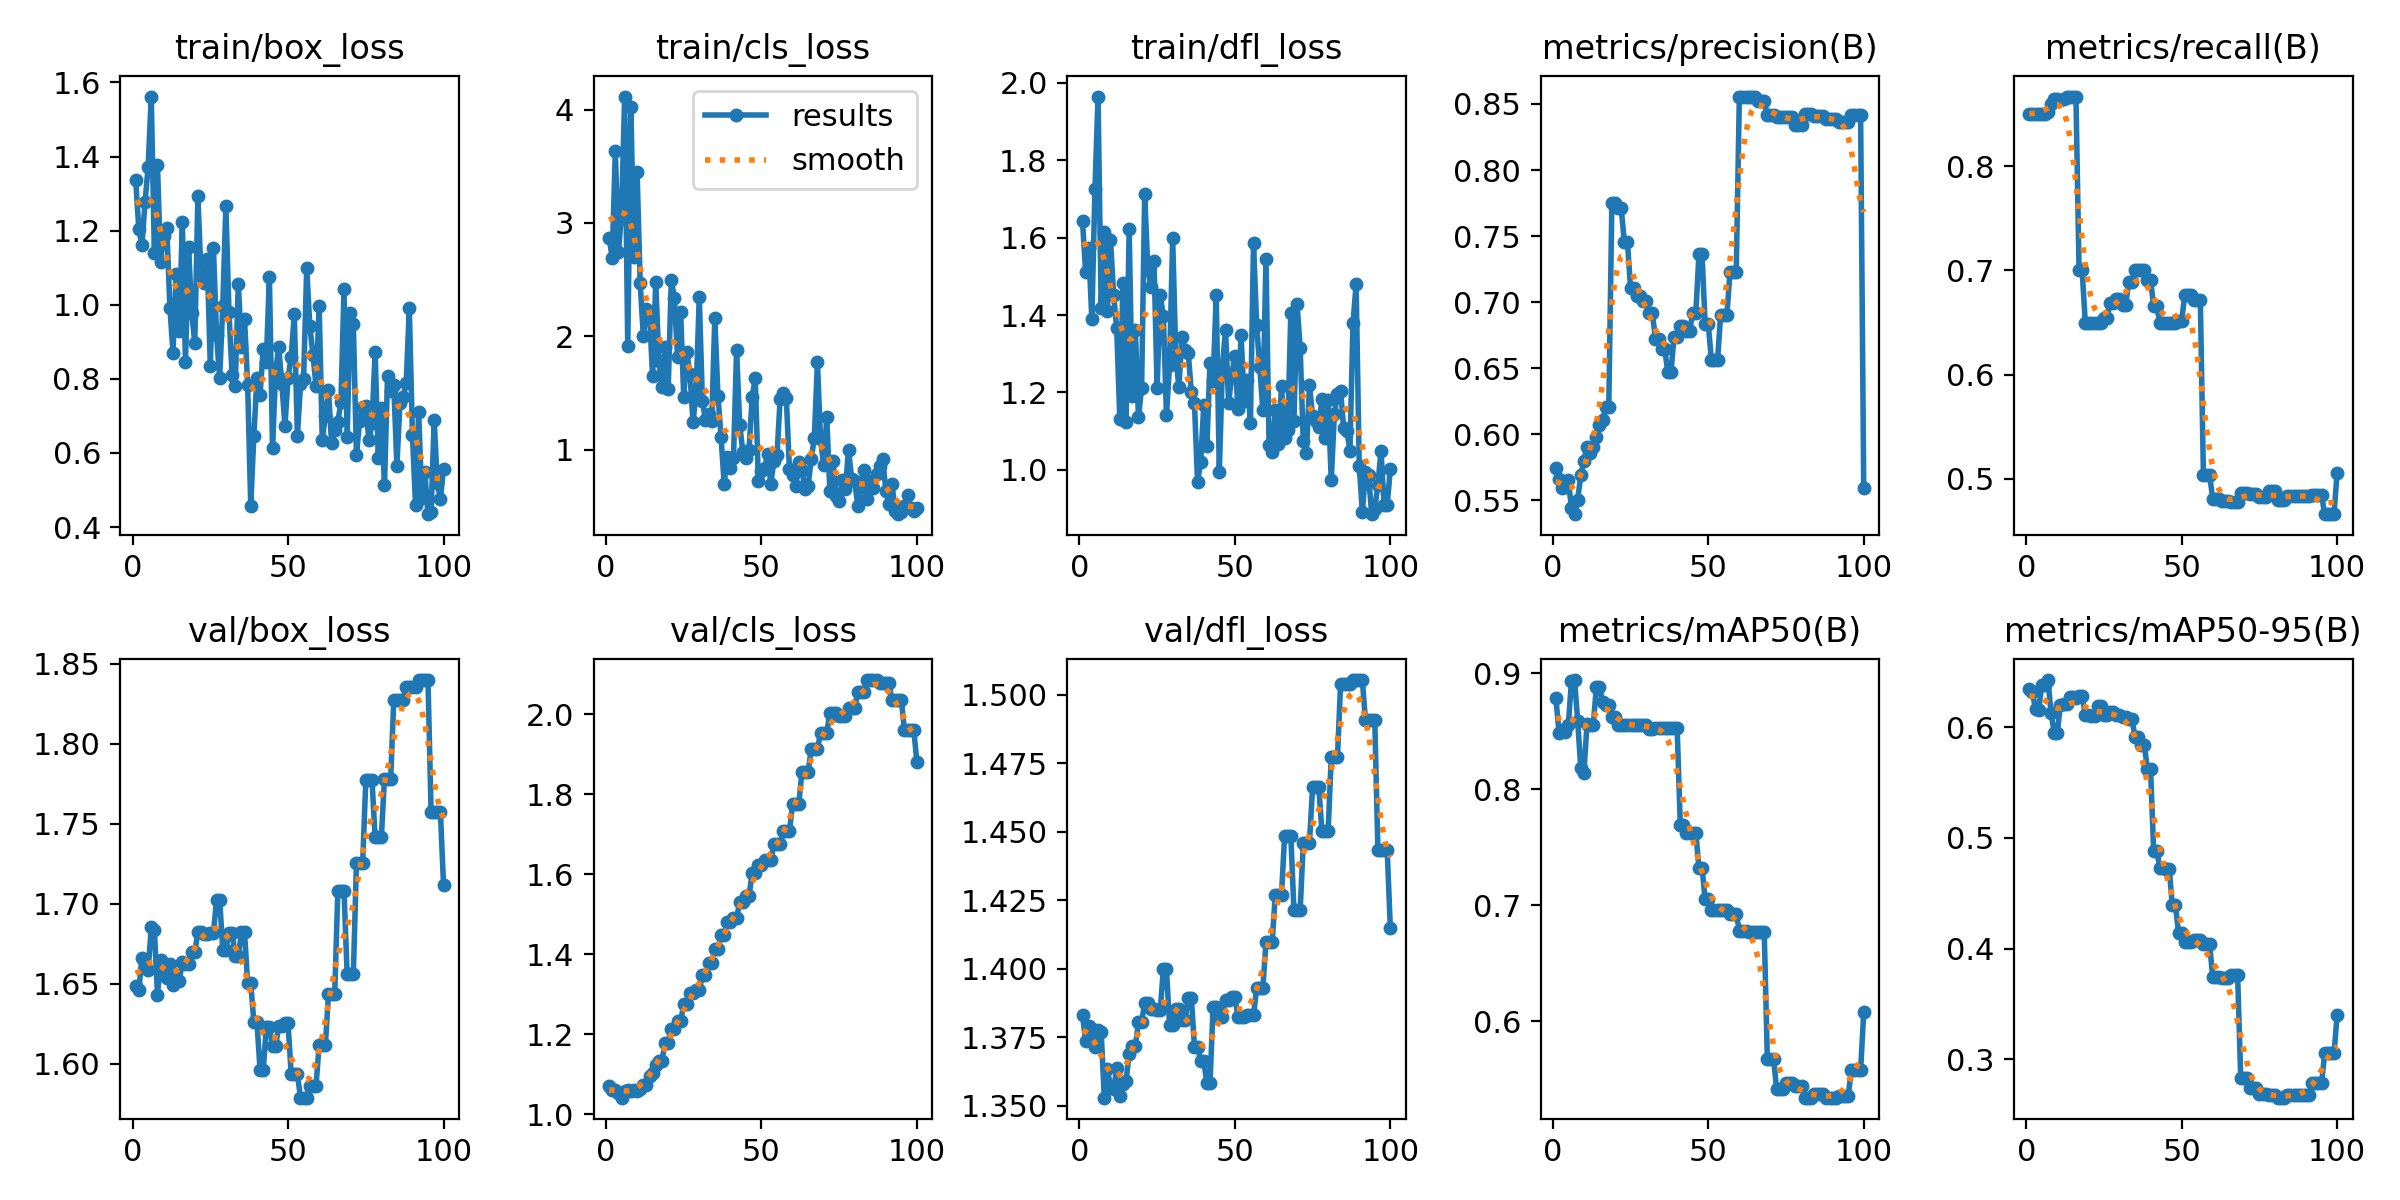

The data file committed next to this chart (first rows):
epoch, time, train/box_loss, train/cls_loss, train/dfl_loss, metrics/precision(B), metrics/recall(B), metrics/mAP50(B), metrics/mAP50-95(B), val/box_loss, val/cls_loss, val/dfl_loss, lr/pg0, lr/pg1, lr/pg2
1, 5.085, 1.336, 2.869, 1.644, 0.5745, 0.85, 0.8782, 0.6349, 1.649, 1.07, 1.383, 0, 0, 0
2, 8.462, 1.204, 2.694, 1.511, 0.5657, 0.85, 0.8488, 0.6319, 1.646, 1.06, 1.373, 1.17822e-06, 1.17822e-06, 1.17822e-06
3, 11.92, 1.16, 3.633, 1.573, 0.5596, 0.85, 0.8508, 0.6162, 1.666, 1.061, 1.379, 2.33288e-06, 2.33288e-06, 2.33288e-06
4, 15.27, 1.277, 2.74, 1.389, 0.5603, 0.85, 0.8495, 0.6159, 1.66, 1.054, 1.378, 3.46397e-06, 3.46397e-06, 3.46397e-06
5, 18.41, 1.372, 3.085, 1.726, 0.5651, 0.85, 0.8553, 0.6377, 1.659, 1.041, 1.371, 4.5715e-06, 4.5715e-06, 4.5715e-06
6, 21.72, 1.562, 4.114, 1.965, 0.5441, 0.85, 0.8936, 0.6382, 1.685, 1.058, 1.378, 5.65548e-06, 5.65548e-06, 5.65548e-06
7, 24.93, 1.14, 1.913, 1.42, 0.5394, 0.8517, 0.8941, 0.6425, 1.684, 1.059, 1.377, 6.71588e-06, 6.71588e-06, 6.71588e-06
8, 28.12, 1.376, 4.019, 1.614, 0.5503, 0.8595, 0.8591, 0.6126, 1.643, 1.057, 1.353, 7.75273e-06, 7.75273e-06, 7.75273e-06
9, 31.43, 1.116, 2.704, 1.411, 0.5688, 0.8639, 0.8183, 0.595, 1.665, 1.059, 1.363, 8.76602e-06, 8.76602e-06, 8.76602e-06
10, 35.15, 1.187, 3.447, 1.595, 0.58, 0.8641, 0.8142, 0.595, 1.657, 1.056, 1.357, 9.75574e-06, 9.75574e-06, 9.75574e-06
11, 39.49, 1.208, 2.469, 1.453, 0.5906, 0.8637, 0.8559, 0.62, 1.654, 1.063, 1.356, 1.07219e-05, 1.07219e-05, 1.07219e-05
12, 43.17, 0.9914, 2.006, 1.366, 0.5857, 0.864, 0.8556, 0.6208, 1.663, 1.074, 1.364, 1.16645e-05, 1.16645e-05, 1.16645e-05
13, 46.9, 0.8711, 2.238, 1.132, 0.5905, 0.8667, 0.855, 0.6208, 1.65, 1.073, 1.354, 1.25835e-05, 1.25835e-05, 1.25835e-05
14, 50.79, 1.083, 2.189, 1.484, 0.5979, 0.8667, 0.888, 0.6273, 1.653, 1.094, 1.358, 1.3479e-05, 1.3479e-05, 1.3479e-05
15, 55.39, 0.9289, 1.648, 1.123, 0.6072, 0.8667, 0.888, 0.6273, 1.652, 1.102, 1.359, 1.43509e-05, 1.43509e-05, 1.43509e-05
16, 59.03, 1.223, 2.481, 1.624, 0.6106, 0.8667, 0.8751, 0.6268, 1.664, 1.123, 1.369, 1.51993e-05, 1.51993e-05, 1.51993e-05
17, 62.37, 0.8444, 1.785, 1.191, 0.6205, 0.7, 0.8729, 0.628, 1.663, 1.133, 1.372, 1.60241e-05, 1.60241e-05, 1.60241e-05
18, 65.79, 1.157, 1.552, 1.36, 0.6205, 0.7, 0.8729, 0.628, 1.663, 1.133, 1.372, 1.68253e-05, 1.68253e-05, 1.68253e-05
19, 69.89, 0.9784, 1.906, 1.135, 0.7748, 0.65, 0.8619, 0.6111, 1.67, 1.177, 1.381, 1.7603e-05, 1.7603e-05, 1.7603e-05
20, 74.37, 0.8971, 1.536, 1.211, 0.7748, 0.65, 0.8619, 0.6111, 1.67, 1.177, 1.381, 1.83571e-05, 1.83571e-05, 1.83571e-05
21, 78.15, 1.292, 2.499, 1.713, 0.7712, 0.65, 0.8553, 0.6099, 1.682, 1.212, 1.387, 1.90876e-05, 1.90876e-05, 1.90876e-05
22, 81.57, 1.083, 2.339, 1.519, 0.7712, 0.65, 0.8553, 0.6099, 1.682, 1.212, 1.387, 1.97946e-05, 1.97946e-05, 1.97946e-05
23, 85.79, 1.059, 1.821, 1.472, 0.7459, 0.65, 0.8551, 0.6192, 1.681, 1.232, 1.385, 2.0478e-05, 2.0478e-05, 2.0478e-05
24, 89.34, 1.124, 2.214, 1.54, 0.7459, 0.65, 0.8551, 0.6192, 1.681, 1.232, 1.385, 2.11379e-05, 2.11379e-05, 2.11379e-05
25, 92.88, 0.8346, 1.47, 1.21, 0.7105, 0.6547, 0.8553, 0.611, 1.682, 1.274, 1.385, 2.17741e-05, 2.17741e-05, 2.17741e-05
26, 96.34, 1.153, 1.86, 1.451, 0.7105, 0.6547, 0.8553, 0.611, 1.682, 1.274, 1.385, 2.23869e-05, 2.23869e-05, 2.23869e-05
27, 99.66, 0.9184, 1.671, 1.398, 0.7043, 0.669, 0.8555, 0.6134, 1.703, 1.303, 1.4, 2.2976e-05, 2.2976e-05, 2.2976e-05
28, 104.2, 0.8011, 1.242, 1.14, 0.7043, 0.669, 0.8555, 0.6134, 1.703, 1.303, 1.4, 2.35417e-05, 2.35417e-05, 2.35417e-05
29, 109.4, 0.9974, 1.527, 1.272, 0.7007, 0.6725, 0.8555, 0.6108, 1.671, 1.31, 1.379, 2.40837e-05, 2.40837e-05, 2.40837e-05
30, 113.3, 1.266, 2.35, 1.598, 0.7007, 0.6725, 0.8555, 0.6108, 1.671, 1.31, 1.379, 2.46022e-05, 2.46022e-05, 2.46022e-05
31, 117.2, 0.9796, 1.433, 1.294, 0.6919, 0.6667, 0.852, 0.6089, 1.682, 1.347, 1.385, 2.50971e-05, 2.50971e-05, 2.50971e-05
32, 121.1, 0.8102, 1.26, 1.214, 0.6919, 0.6667, 0.852, 0.6089, 1.682, 1.347, 1.385, 2.55685e-05, 2.55685e-05, 2.55685e-05
33, 124.9, 0.7816, 1.319, 1.343, 0.6724, 0.6891, 0.8524, 0.6075, 1.667, 1.378, 1.381, 2.60163e-05, 2.60163e-05, 2.60163e-05
34, 128.6, 1.057, 1.252, 1.31, 0.6724, 0.6891, 0.8524, 0.6075, 1.667, 1.378, 1.381, 2.64405e-05, 2.64405e-05, 2.64405e-05
35, 132.4, 0.8872, 2.165, 1.303, 0.6643, 0.7, 0.8526, 0.5911, 1.682, 1.412, 1.389, 2.68412e-05, 2.68412e-05, 2.68412e-05
36, 136.1, 0.9621, 1.477, 1.201, 0.6643, 0.7, 0.8526, 0.5911, 1.682, 1.412, 1.389, 2.72183e-05, 2.72183e-05, 2.72183e-05
37, 139.5, 0.784, 1.115, 1.173, 0.647, 0.7, 0.8524, 0.5836, 1.65, 1.448, 1.372, 2.75718e-05, 2.75718e-05, 2.75718e-05
38, 142.8, 0.4578, 0.7034, 0.9692, 0.647, 0.7, 0.8524, 0.5836, 1.65, 1.448, 1.372, 2.79018e-05, 2.79018e-05, 2.79018e-05
39, 146.2, 0.6469, 0.9353, 1.021, 0.6739, 0.6907, 0.8526, 0.5618, 1.626, 1.479, 1.366, 2.82082e-05, 2.82082e-05, 2.82082e-05
40, 149.4, 0.802, 0.8374, 1.167, 0.6739, 0.6907, 0.8526, 0.5618, 1.626, 1.479, 1.366, 2.84911e-05, 2.84911e-05, 2.84911e-05
41, 152.8, 0.7577, 0.9257, 1.061, 0.6821, 0.6655, 0.7693, 0.4879, 1.596, 1.49, 1.358, 2.87504e-05, 2.87504e-05, 2.87504e-05
42, 156.1, 0.8801, 1.883, 1.277, 0.6821, 0.6655, 0.7693, 0.4879, 1.596, 1.49, 1.358, 2.89861e-05, 2.89861e-05, 2.89861e-05
43, 159.4, 0.8466, 1.222, 1.228, 0.6783, 0.65, 0.7624, 0.4731, 1.623, 1.529, 1.386, 2.91983e-05, 2.91983e-05, 2.91983e-05
44, 162.6, 1.075, 0.9852, 1.451, 0.6783, 0.65, 0.7624, 0.4731, 1.623, 1.529, 1.386, 2.93869e-05, 2.93869e-05, 2.93869e-05
45, 165.9, 0.6128, 0.925, 0.9946, 0.6917, 0.65, 0.7625, 0.4723, 1.611, 1.546, 1.382, 2.9552e-05, 2.9552e-05, 2.9552e-05
46, 169.1, 0.8188, 0.9971, 1.268, 0.6917, 0.65, 0.7625, 0.4723, 1.611, 1.546, 1.382, 2.96935e-05, 2.96935e-05, 2.96935e-05
47, 172.5, 0.8852, 1.462, 1.361, 0.7361, 0.65, 0.7323, 0.4391, 1.624, 1.602, 1.389, 2.98114e-05, 2.98114e-05, 2.98114e-05
48, 175.6, 0.7869, 1.633, 1.172, 0.7361, 0.65, 0.7323, 0.4391, 1.624, 1.602, 1.389, 2.99058e-05, 2.99058e-05, 2.99058e-05
49, 179.1, 0.6731, 0.7224, 1.246, 0.6833, 0.6515, 0.7053, 0.4142, 1.625, 1.622, 1.39, 2.99766e-05, 2.99766e-05, 2.99766e-05
50, 182.4, 0.8028, 0.8111, 1.295, 0.6833, 0.6515, 0.7053, 0.4142, 1.625, 1.622, 1.39, 3.00238e-05, 3.00238e-05, 3.00238e-05
51, 185.6, 0.8591, 0.8374, 1.156, 0.6565, 0.6766, 0.6963, 0.4061, 1.594, 1.634, 1.382, 3.00475e-05, 3.00475e-05, 3.00475e-05
52, 188.8, 0.9742, 0.9674, 1.348, 0.6565, 0.6766, 0.6963, 0.4061, 1.594, 1.634, 1.382, 3.00476e-05, 3.00476e-05, 3.00476e-05
53, 192, 0.6464, 0.7002, 1.178, 0.6565, 0.6766, 0.6963, 0.4061, 1.594, 1.634, 1.382, 3.00242e-05, 3.00242e-05, 3.00242e-05
54, 195.5, 0.7851, 0.902, 1.233, 0.6906, 0.6715, 0.6964, 0.4082, 1.579, 1.675, 1.383, 2.99772e-05, 2.99772e-05, 2.99772e-05
55, 198.7, 0.8005, 0.952, 1.121, 0.6906, 0.6715, 0.6964, 0.4082, 1.579, 1.675, 1.383, 2.99066e-05, 2.99066e-05, 2.99066e-05
56, 201.9, 1.098, 1.445, 1.587, 0.6906, 0.6715, 0.6964, 0.4082, 1.579, 1.675, 1.383, 2.98125e-05, 2.98125e-05, 2.98125e-05
57, 205.2, 0.9435, 1.5, 1.374, 0.7229, 0.5035, 0.6928, 0.4037, 1.587, 1.707, 1.393, 2.96948e-05, 2.96948e-05, 2.96948e-05
58, 208.8, 0.8647, 1.454, 1.266, 0.7229, 0.5035, 0.6928, 0.4037, 1.587, 1.707, 1.393, 2.95535e-05, 2.95535e-05, 2.95535e-05
59, 212.5, 0.7814, 0.8276, 1.154, 0.7229, 0.5035, 0.6928, 0.4037, 1.587, 1.707, 1.393, 2.93887e-05, 2.93887e-05, 2.93887e-05
60, 217.3, 0.9967, 0.7772, 1.546, 0.8556, 0.4811, 0.678, 0.3742, 1.612, 1.774, 1.41, 2.92003e-05, 2.92003e-05, 2.92003e-05
... 40 more rows
